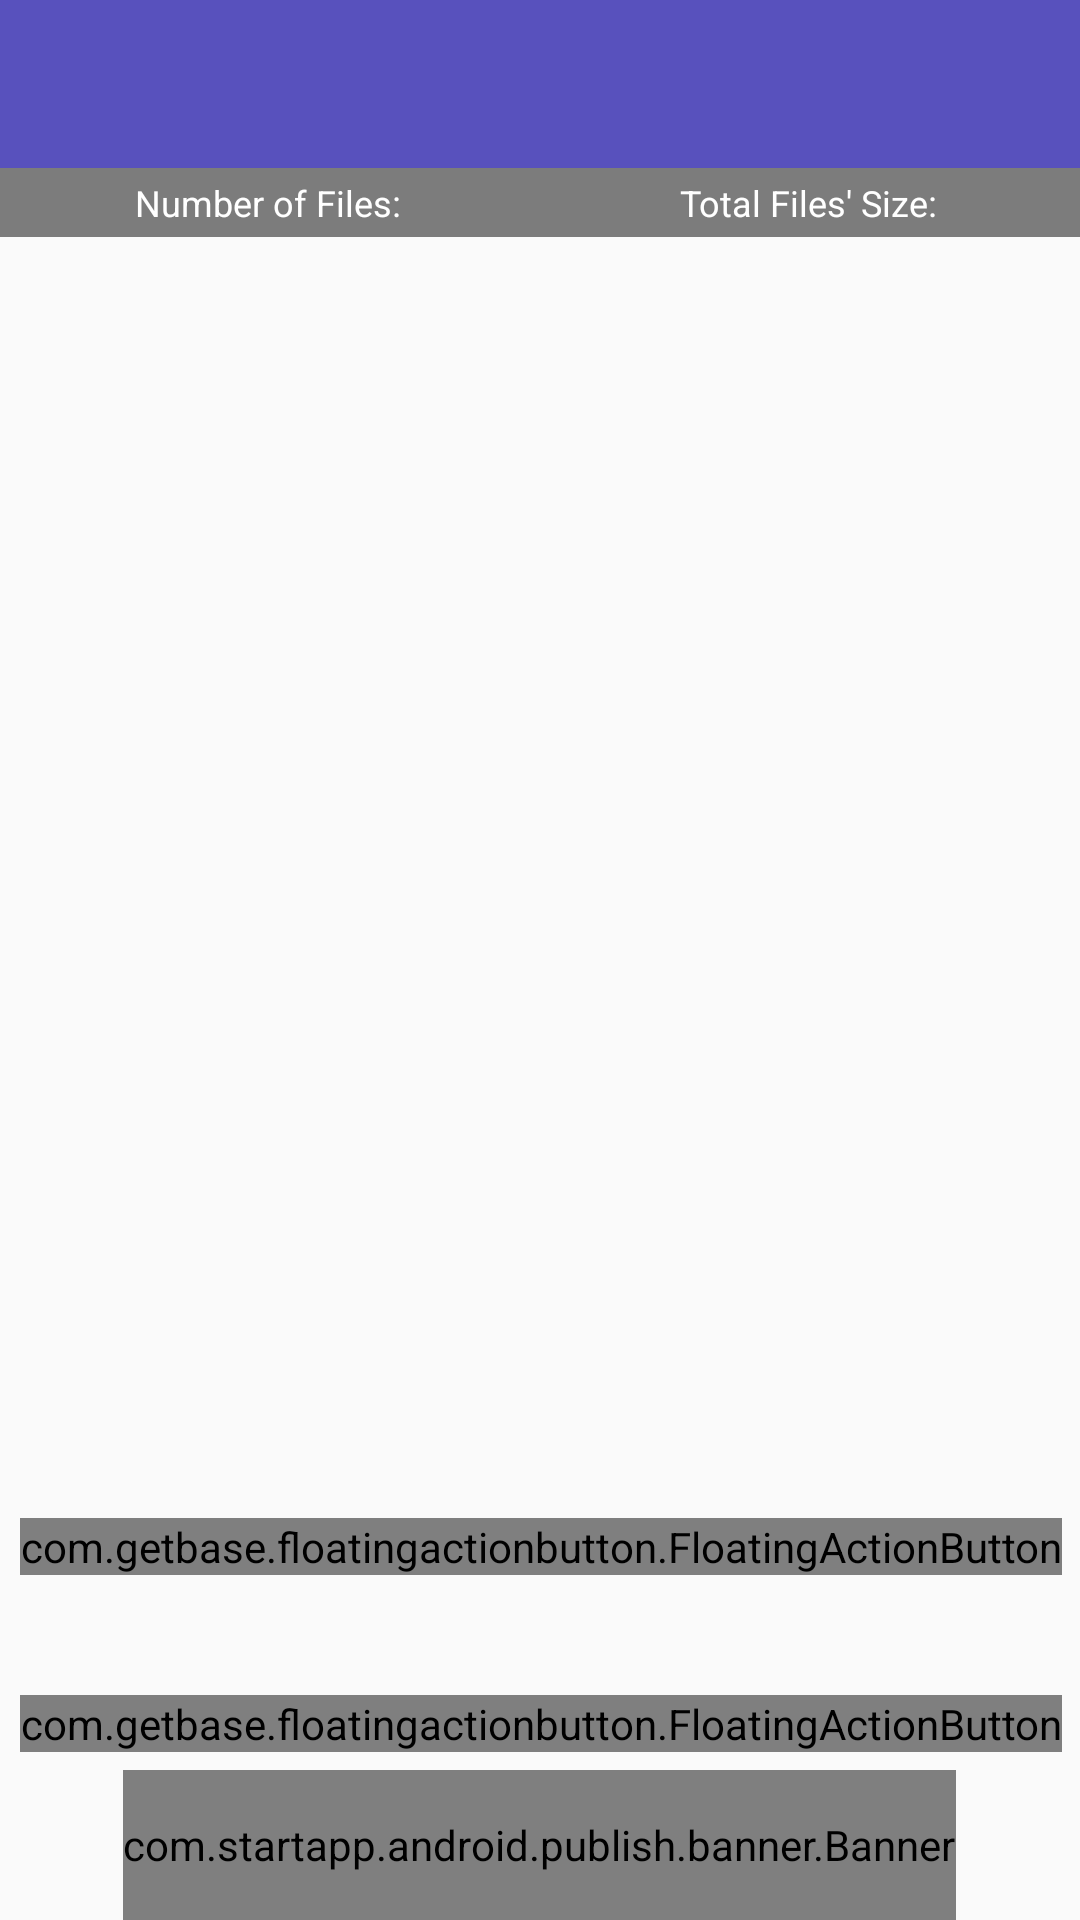

Write the Android layout XML for this screen, with the resource values it uses.
<!-- AndroidManifest.xml: application theme AppTheme -->
<!-- res/layout/activity_profile_pic.xml -->
<?xml version="1.0" encoding="utf-8"?>
<RelativeLayout xmlns:android="http://schemas.android.com/apk/res/android"
    xmlns:fab="http://schemas.android.com/apk/res-auto"
    android:layout_width="match_parent"
    android:layout_height="match_parent"
    android:orientation="vertical">

    <include layout="@layout/toolbar" />

    <FrameLayout
        android:layout_above="@+id/linearLayout"
        android:layout_width="match_parent"
        android:layout_height="match_parent"
        android:layout_below="@+id/toolbar"
        android:orientation="vertical">

        <GridView
            android:id="@+id/gridview_proPic"
            android:layout_width="match_parent"
            android:layout_height="match_parent"
            android:numColumns="3"
            android:gravity="center" />

        <LinearLayout
            android:orientation="horizontal"
            android:id="@+id/fileDetails_ll"
            android:layout_width="match_parent"
            android:background="#80000000"
            android:layout_height="23dp"
            android:layout_gravity="center_horizontal|top"
            android:gravity="center_horizontal">

            <TextView
                android:id="@+id/proPic_NumFile_tv"
                android:layout_width="wrap_content"
                android:layout_weight="1"
                android:layout_height="wrap_content"
                android:layout_gravity="center"
                android:gravity="center"
                android:textColor="#fff"
                android:text="Number of Files: "
                android:textSize="12sp" />

            <TextView
                android:id="@+id/ProPic_TotalSize_tv"
                android:layout_width="wrap_content"
                android:layout_height="wrap_content"
                android:layout_gravity="center"
                android:layout_weight="1"
                android:gravity="center"
                android:text="Total Files' Size: "
                android:textColor="#fff"
                android:textSize="12sp" />
        </LinearLayout>

        <com.getbase.floatingactionbutton.FloatingActionButton
            android:id="@+id/btn_delete_selected_proPic"
            android:layout_width="wrap_content"
            android:layout_height="wrap_content"
            android:layout_gravity="bottom|right"
            android:layout_marginRight="6dp"
            android:layout_marginBottom="65dp"
            fab:fab_colorNormal="@color/material_blue_grey_800"
            fab:fab_size="mini"
            fab:fab_icon="@drawable/delete64"
            fab:fab_title="Settings Coming Soon"
            fab:fab_colorPressed="#3f51b5" />

        <com.getbase.floatingactionbutton.FloatingActionButton
            android:id="@+id/btn_delete_all_proPic"
            android:layout_width="wrap_content"
            android:layout_height="wrap_content"
            android:layout_gravity="bottom|right"
            android:layout_marginRight="6dp"
            android:layout_marginBottom="6dp"
            fab:fab_colorNormal="@color/fab_delete_all"
            fab:fab_size="mini"
            fab:fab_icon="@drawable/delete_all64"
            fab:fab_title="Settings Coming Soon"
            fab:fab_colorPressed="#3f51b5" />
    </FrameLayout>

    <LinearLayout
        android:orientation="vertical"
        android:layout_width="match_parent"
        android:layout_height="50dp"
        android:gravity="center"
        android:layout_alignParentBottom="true"
        android:id="@+id/linearLayout">

        <include layout="@layout/startapp_banner"/>

    </LinearLayout>

</RelativeLayout>
<!-- res/layout/toolbar.xml (included above) -->
<android.support.v7.widget.Toolbar
    xmlns:android="http://schemas.android.com/apk/res/android"
    xmlns:app="http://schemas.android.com/apk/res-auto"
    android:id="@+id/toolbar"
    android:layout_width="match_parent"
    android:layout_height="wrap_content"
    app:theme="@style/ThemeOverlay.AppCompat.Dark.ActionBar"
    android:background="?attr/colorPrimary" />
<!-- res/layout/startapp_banner.xml (included above) -->
<com.startapp.android.publish.banner.Banner
    xmlns:android="http://schemas.android.com/apk/res/android"
    android:id="@+id/startAppBanner"
    android:layout_width="wrap_content"
    android:layout_height="50dp"
    android:layout_gravity="bottom|center" />
<!-- resources referenced by this layout -->
<resources>
  <color name="fab_delete_all">#e68a42ae</color>
  <!-- drawable delete_all64: png bitmap (drawable, 1326 bytes) -->
  <style name="AppTheme" parent="Theme.AppCompat.Light.NoActionBar">
          <item name="colorPrimary">#5851bd</item>
          <item name="colorPrimaryDark">#3e3894</item>
          <item name="colorAccent">#f50057</item>
          <item name="windowActionBar">false</item>
      </style>
</resources>
